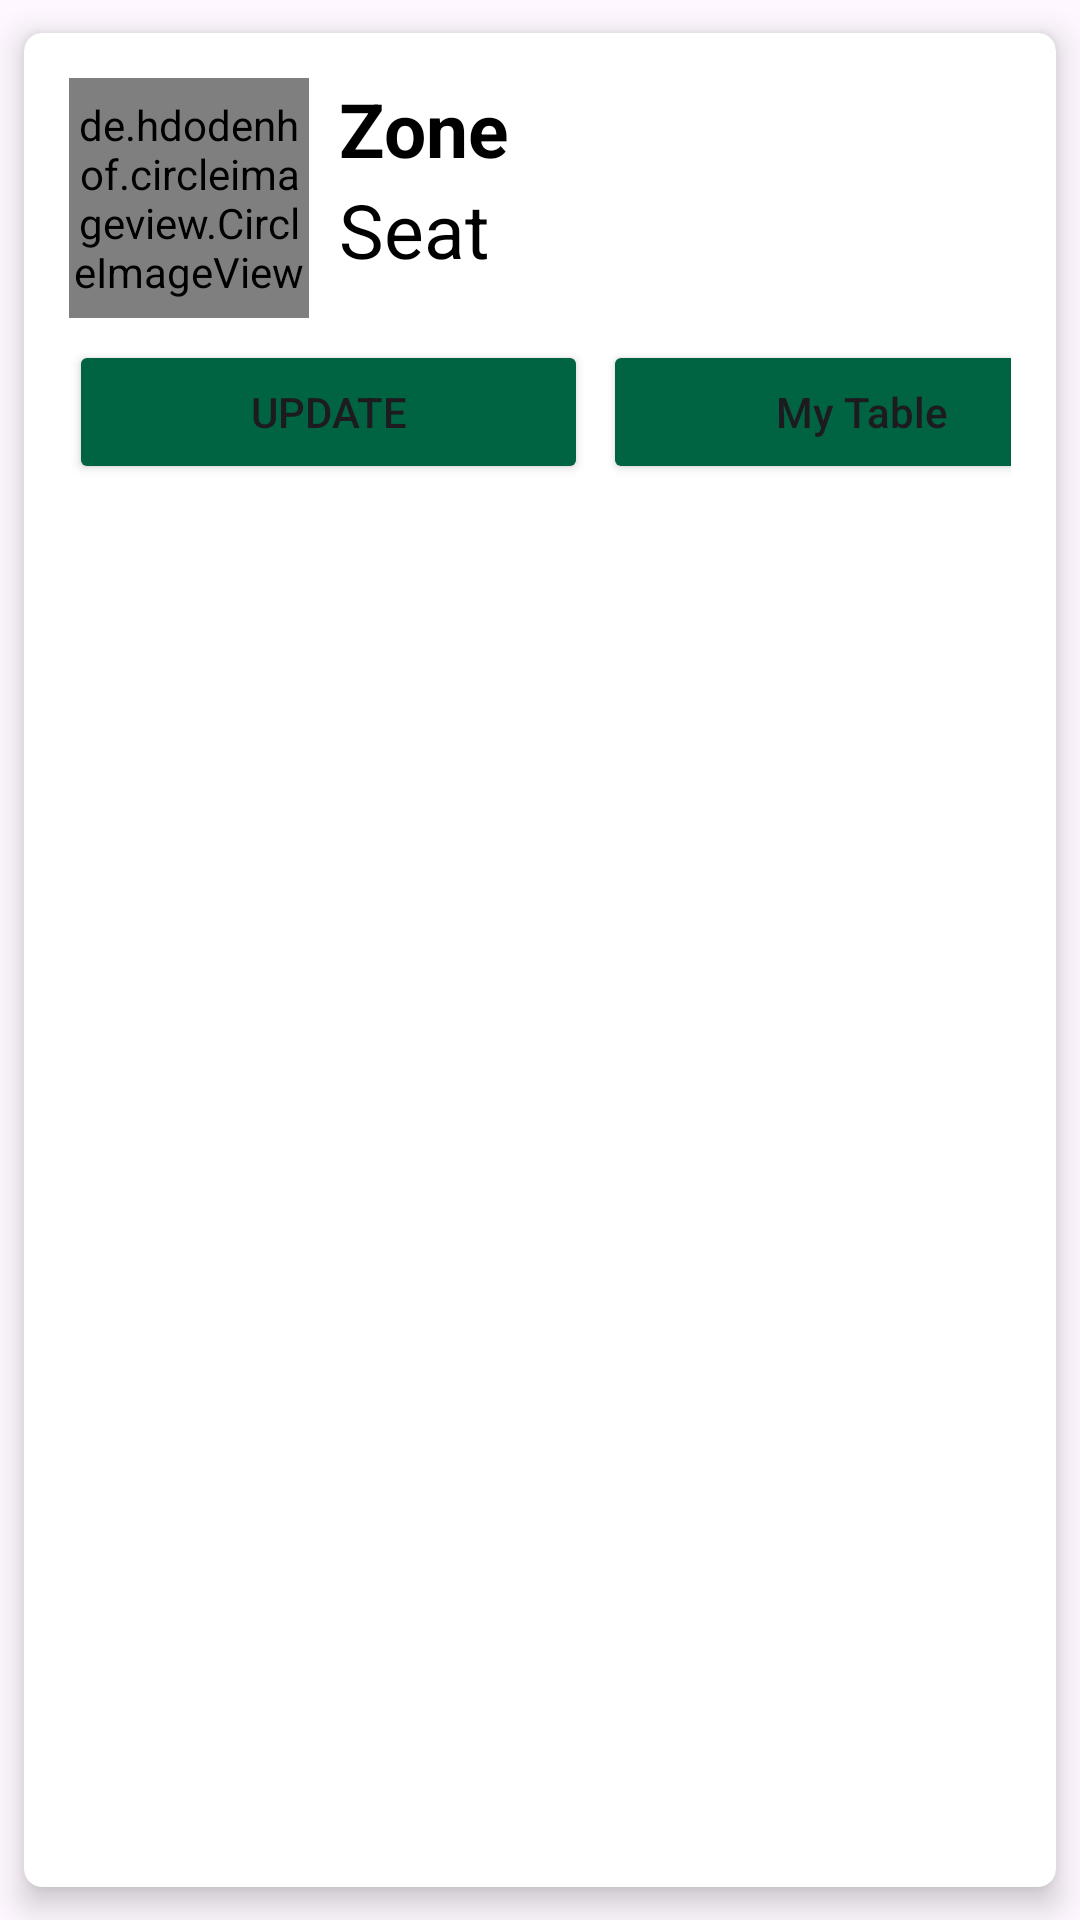

Android layout source for this screen:
<!-- AndroidManifest.xml: application theme Theme.Material3.Light.NoActionBar -->
<!-- res/layout/seat_item.xml -->
<?xml version="1.0" encoding="utf-8"?>
<androidx.cardview.widget.CardView
    xmlns:android="http://schemas.android.com/apk/res/android"
    android:layout_width="match_parent"
    android:layout_height="match_parent"
    xmlns:app="http://schemas.android.com/apk/res-auto"
    app:cardCornerRadius="6dp"
    app:cardElevation="6dp"
    app:cardUseCompatPadding="true">

    <RelativeLayout
        android:layout_width="match_parent"
        android:layout_height="wrap_content"
        android:padding="15dp">

        <de.hdodenhof.circleimageview.CircleImageView
            android:layout_width="80dp"
            android:layout_height="80dp"
            android:src="@mipmap/ic_launcher"
            android:id="@+id/imgl"
            app:civ_border_width="2dp"
            app:civ_border_color="#FF000000"/>

        <TextView
            android:layout_width="match_parent"
            android:layout_height="wrap_content"
            android:id="@+id/zonetext"
            android:text="Zone"
            android:textStyle="bold"
            android:textSize="25sp"
            android:textColor="#000"
            android:layout_toRightOf="@+id/imgl"
            android:layout_marginLeft="10dp"/>

        <TextView
            android:layout_width="match_parent"
            android:layout_height="wrap_content"
            android:id="@+id/seattext"
            android:text="Seat"
            android:textSize="25sp"
            android:textColor="#000"
            android:layout_toRightOf="@+id/imgl"
            android:layout_below="@+id/zonetext"
            android:layout_marginLeft="10dp"/>


        <LinearLayout
            android:layout_below="@+id/seattext"
            android:layout_width="match_parent"
            android:layout_height="wrap_content"
            android:layout_marginTop="20dp"
            android:orientation="horizontal">

            <Button
                android:layout_width="173dp"
                android:layout_height="wrap_content"
                android:text="UPDATE"
                android:textAllCaps="false"
                android:backgroundTint="@color/green"
                android:layout_marginRight="5dp"
                android:id="@+id/btnEdit"/>

            <Button
                android:layout_width="173dp"
                android:layout_height="wrap_content"
                android:text="My Table"
                android:backgroundTint="@color/green"
                android:textAllCaps="false"
                android:layout_marginRight="5dp"
                android:id="@+id/btnTable"/>

        </LinearLayout>

    </RelativeLayout>


</androidx.cardview.widget.CardView>
<!-- resources referenced by this layout -->
<resources>
  <color name="green">#006341</color>
  <!-- mipmap ic_launcher: png bitmap (mipmap-hdpi, 2754 bytes) -->
</resources>
